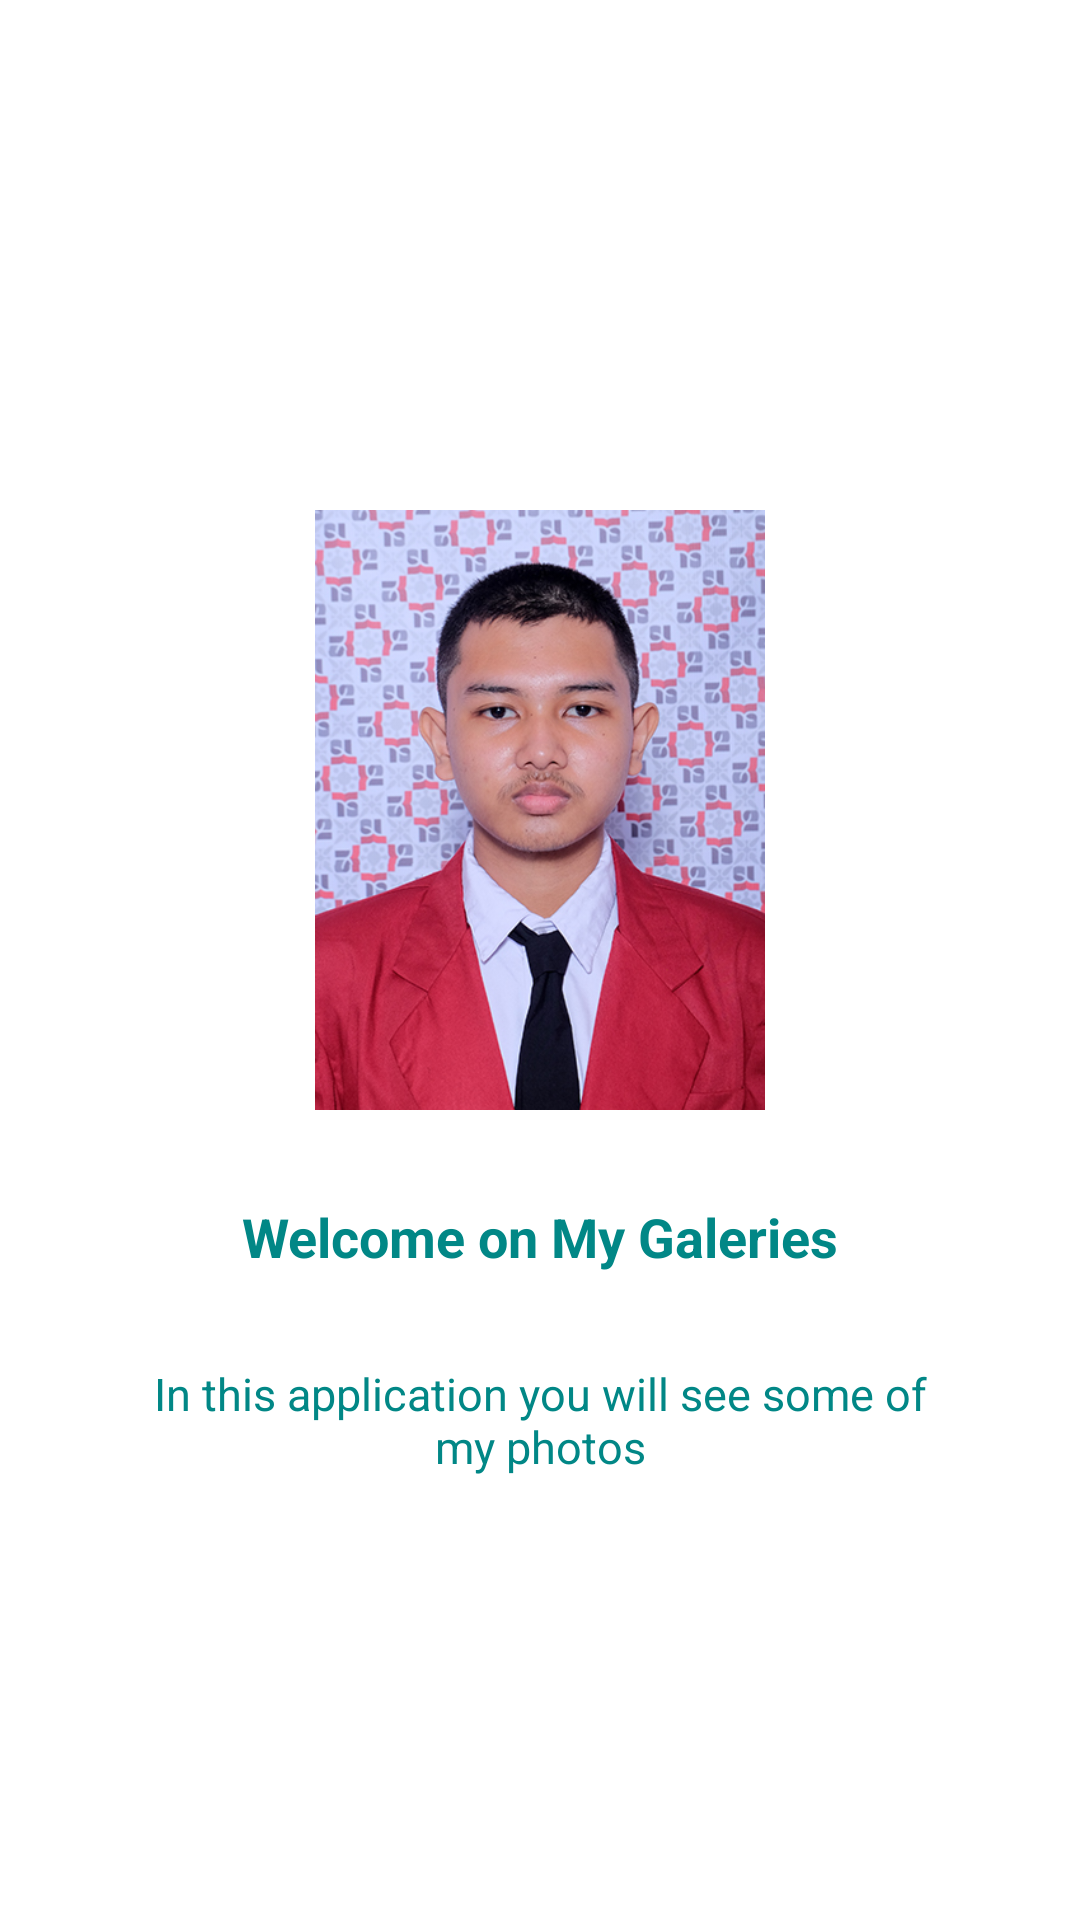

Produce the Android XML layout that renders to this screen, including the resource entries it uses.
<!-- AndroidManifest.xml: application theme Theme.BioRV -->
<!-- res/layout/fragment_board.xml -->
<?xml version="1.0" encoding="utf-8"?>
<RelativeLayout xmlns:android="http://schemas.android.com/apk/res/android"
    xmlns:tools="http://schemas.android.com/tools"
    xmlns:app="http://schemas.android.com/apk/res-auto"
    android:layout_width="match_parent"
    android:layout_height="match_parent"
    tools:context=".BoardFragment"
    android:padding="20dp"
    >

    <RelativeLayout
        android:id="@+id/board"
        android:layout_width="match_parent"
        android:layout_height="wrap_content"
        android:padding="30dp">

        <androidx.appcompat.widget.AppCompatImageView
            android:id="@+id/image_onboarding"
            android:layout_width="300dp"
            android:layout_height="200dp"
            android:layout_centerHorizontal="true"
            app:srcCompat="@drawable/fakhril"
            android:layout_marginTop="120dp"
            android:layout_marginBottom="30dp"/>

        <androidx.appcompat.widget.AppCompatTextView
            android:id="@+id/text_onboarding_title"
            android:layout_width="match_parent"
            android:layout_height="wrap_content"
            android:layout_below="@id/image_onboarding"
            android:layout_marginStart="30dp"
            android:layout_marginEnd="30dp"
            android:text="@string/title_onboarding"
            android:textSize="18sp"
            android:gravity="center"
            android:textStyle="bold"
            android:textColor="@color/teal_700"
            android:layout_marginBottom="30dp"/>

        <androidx.appcompat.widget.AppCompatTextView
            android:id="@+id/text_onboarding_description"
            android:layout_width="match_parent"
            android:layout_height="wrap_content"
            android:layout_below="@id/text_onboarding_title"
            android:text="@string/description_onboarding"
            android:textSize="15sp"
            android:gravity="center"
            android:textColor="@color/teal_700"
            android:layout_marginBottom="30dp"/>

    </RelativeLayout>
</RelativeLayout>
<!-- resources referenced by this layout -->
<resources>
  <!-- drawable fakhril: jpg bitmap (drawable, 175447 bytes) -->
  <string name="description_onboarding">In this application you will see some of my photos</string>
  <string name="title_onboarding">Welcome on My Galeries</string>
  <style name="Theme.BioRV" parent="Theme.MaterialComponents.DayNight.DarkActionBar">
          
          <item name="colorPrimary">@color/purple_500</item>
          <item name="colorPrimaryVariant">@color/purple_700</item>
          <item name="colorOnPrimary">@color/white</item>
          
          <item name="colorSecondary">@color/teal_200</item>
          <item name="colorSecondaryVariant">@color/teal_700</item>
          <item name="colorOnSecondary">@color/black</item>
          
          <item name="android:statusBarColor">?attr/colorPrimaryVariant</item>
          
      </style>
  <!-- not gathered from this repository: default colours our renderer supplied (Android Studio template values) -->
  <color name="purple_500">#FF6200EE</color>
  <color name="purple_700">#FF3700B3</color>
  <color name="teal_200">#FF03DAC5</color>
  <color name="teal_700">#FF018786</color>
  <color name="black">#FF000000</color>
  <color name="white">#FFFFFFFF</color>
</resources>
